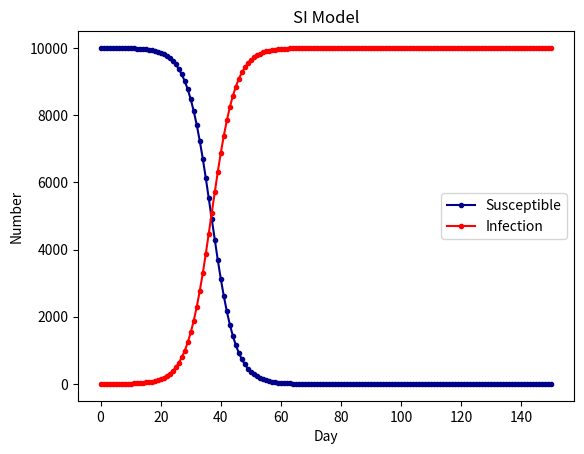

Source code (Python):
import scipy.integrate as spi
import numpy as np
import matplotlib.pyplot as plt

# N为人群总数
N = 10000
# β为传染率系数
beta = 0.25
# gamma为恢复率系数
gamma = 0
# I_0为感染者的初始人数
I_0 = 1
# S_0为易感者的初始人数
S_0 = N - I_0
# T为传播时间
T = 150

# INI为初始状态下的数组
INI = (S_0,I_0)


def funcSI(inivalue,_):
    Y=np.zeros(2)
    X=inivalue
    # 易感个体变化
    Y[0] = - (beta * X[0] * X[1]) / N + gamma * X[1]
    # 感染个体变化
    Y[1] = (beta * X[0] * X[1]) / N - gamma * X[1]
    return Y

T_range = np.arange(0,T + 1)

RES = spi.odeint(funcSI,INI,T_range)


plt.plot(RES[:,0],color = 'darkblue',label = 'Susceptible',marker = '.')
plt.plot(RES[:,1],color = 'red',label = 'Infection',marker = '.')
plt.title('SI Model')
plt.legend()
plt.xlabel('Day')
plt.ylabel('Number')
plt.show()